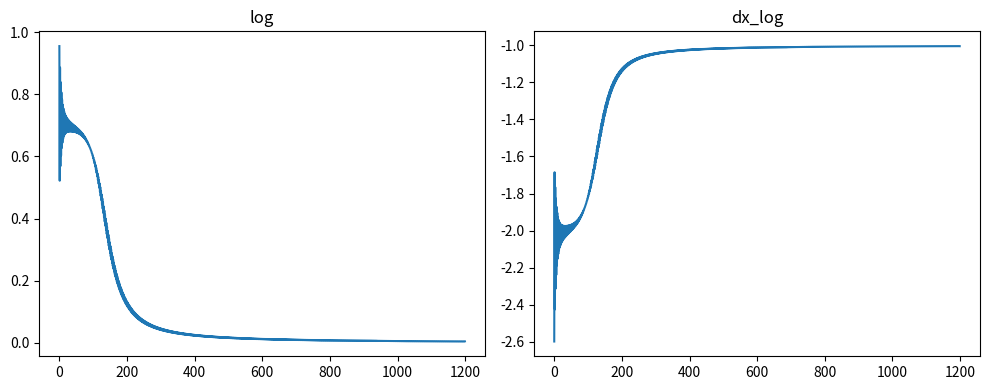
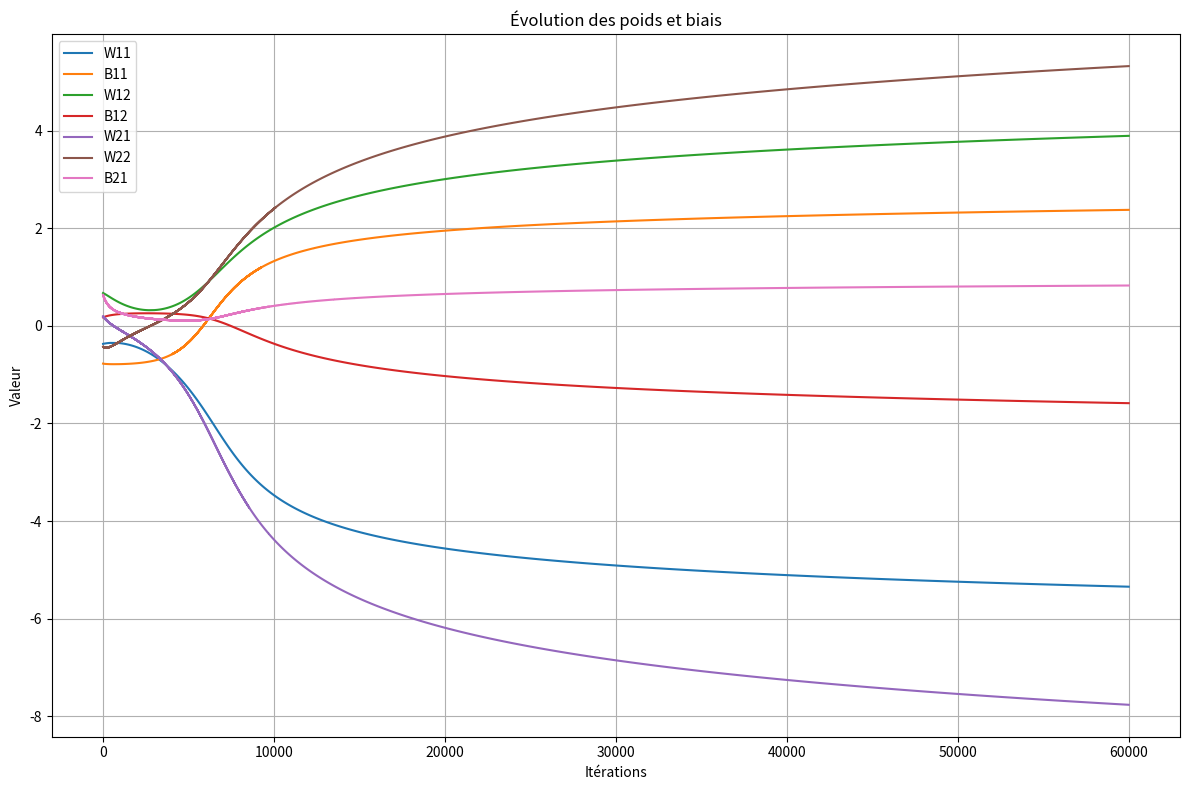
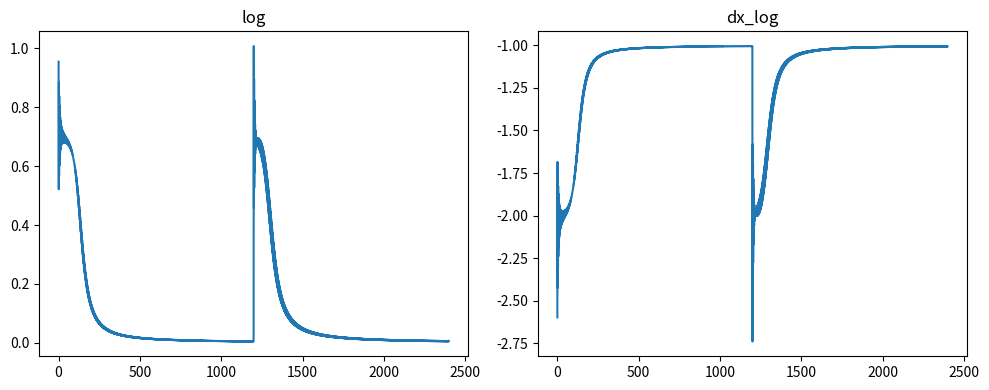
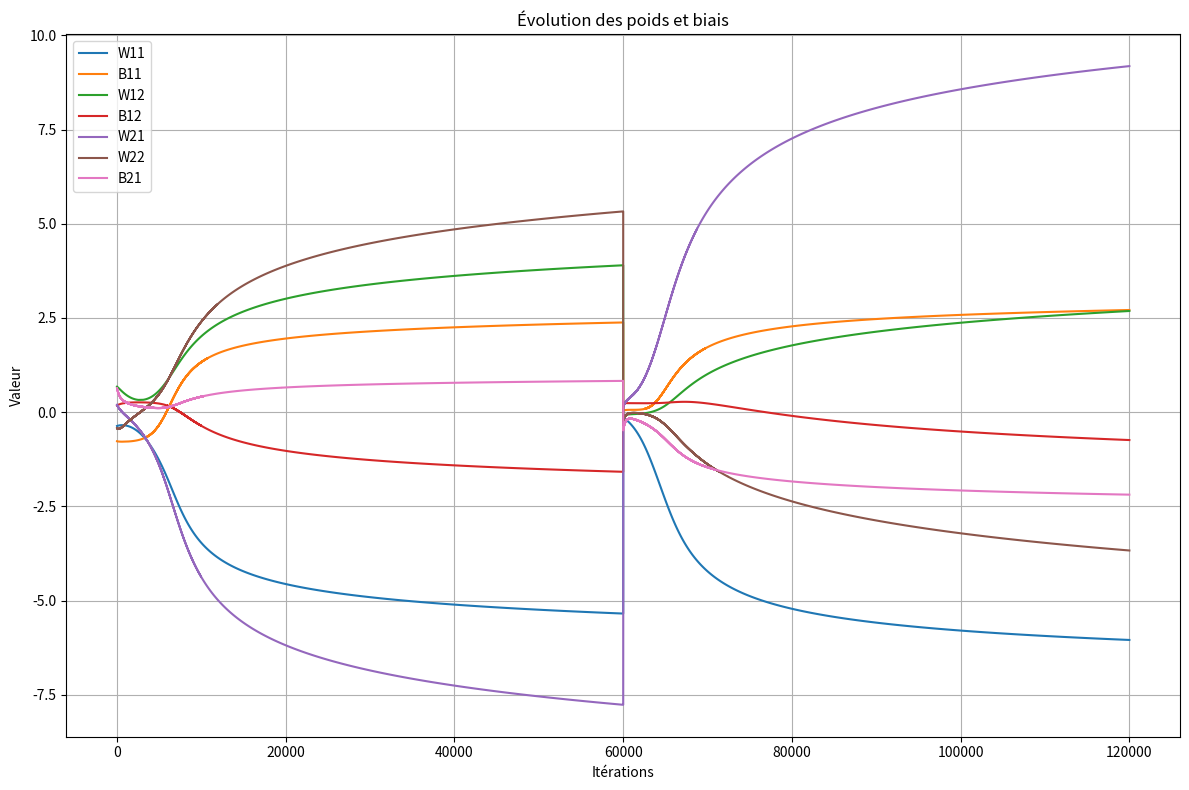

These charts were generated, in order, by the following Python code:

import numpy as np
from tqdm import tqdm
import matplotlib.pyplot as plt

def log_loss(A, y):
    epsilon = 1e-15 #Pour empecher les log(0) = -inf
    return  - y * np.log(A + epsilon) - (1-y) * np.log(1-A + epsilon)

def dx_log_loss(y_true, y_pred):
    return - y_true/y_pred - (1 - y_true)/(1 - y_pred)

def algebre(x, a, b):
    return a* x  + b

def sigmoide(X):
    return 1/(1 + np.exp(-X))

def initialisation():
    W11 = np.random.rand(1) * 2 - 1
    B11 = np.random.rand(1) * 2 - 1
    W12 = np.random.rand(1) * 2 - 1
    B12 = np.random.rand(1) * 2 - 1
    W21 = np.random.rand(1) * 2 - 1
    W22 = np.random.rand(1) * 2 - 1
    B21 = np.random.rand(1) * 2 - 1
    return W11, B11, W12, B12, W21, W22, B21

def forward_propagation(X, W11, B11, W12, B12, W21, W22, B21):

    Z11 = algebre(X, W11, B11)     #Z11 = X * W11 + B11
    A11 = sigmoide(Z11)

    Z12 = algebre(X, W12, B12)     #Z12 = X * W12 + B12
    A12 = sigmoide(Z12)

    Z21 = A11 * W21 + A12 * W22 + B21
    A21 = sigmoide(Z21)

    return A11, A12, A21

def backward_propagation(X, y, A11, A12, A21, W11, B11, W12, B12, W21, W22, B21, learning_rate):

    dZ21 = A21 - y                  #dL/dZ21
    dW22 = dZ21 * A12               #dL/dW22
    dW21 = dZ21 * A11               #dL/dW21
    db21 = dZ21                     #dL/db21


    dA12 = dZ21 * W22               #dL/dA12
    dA11 = dZ21 * W21               #dL/dA11

    dZ12 = dA12 * A12 * (1 - A12)   #dL/dZ12
    dZ11 = dA11 * A11 * (1 - A11)   #dL/dZ11

    dW12 = dZ12 * X                 #dL/dW12
    dW11 = dZ11 * X                 #dL/dW11
    db12 = dZ12                     #dL/db12
    db11 = dZ11                     #dL/db11

    W11 -= dW11 * learning_rate
    B11 -= db11 * learning_rate
    W12 -= dW12 * learning_rate
    B12 -= db12 * learning_rate
    W21 -= dW21 * learning_rate
    W22 -= dW22 * learning_rate
    B21 -= db21 * learning_rate


    return W11, B11, W12, B12, W21, W22, B21

#INITIALISATION
X = np.array([0, 1])
y = np.array([0, 1])

learning_rate = 0.01
nb_iteraton = 30_000

log = []
dx_log = []

# Avant la boucle principale, initialise les listes d'historique
W11_log, B11_log = [], []
W12_log, B12_log = [], []
W21_log, W22_log, B21_log = [], [], []

#PREMIER PASSAGE
W11, B11, W12, B12, W21, W22, B21 = initialisation()
A11, A12, A21 = forward_propagation(X, W11, B11, W12, B12, W21, W22, B21)

print("")
print("Premier apprentissage")
print("X: ", X)
print("y: ", y)
print(f"{'W11:':<6} {W11[0]:>10.6f}   {'B11:':<6} {B11[0]:>10.6f}")
print(f"{'W12:':<6} {W12[0]:>10.6f}   {'B12:':<6} {B12[0]:>10.6f}")
print(f"{'W21:':<6} {W21[0]:>10.6f}   {'W22:':<6} {W22[0]:>10.6f}")
print(f"{'B21:':<6} {B21[0]:>10.6f}")
print("Loss", log_loss(A21, y))
print("ACTIVATION", A21)
print("")

for j in tqdm(range(nb_iteraton)):
    
    for i in range(X.size):

        #Foreward propagation
        A11, A12, A21 = forward_propagation(X[i], W11, B11, W12, B12, W21, W22, B21)

        if (j % 50 == 0):
            log.append(log_loss(A21, y[i]))
            dx_log.append(dx_log_loss(y[i], A21))

        # Sauvegarde des poids et biais
        W11_log.append(W11.copy())
        B11_log.append(B11.copy())
        W12_log.append(W12.copy())
        B12_log.append(B12.copy())
        W21_log.append(W21.copy())
        W22_log.append(W22.copy())
        B21_log.append(B21.copy())

        #Backpropagation
        W11, B11, W12, B12, W21, W22, B21 = backward_propagation(X[i], y[i], A11, A12, A21, W11, B11, W12, B12, W21, W22, B21, learning_rate)


A11, A12, A21 = forward_propagation(X, W11, B11, W12, B12, W21, W22, B21)

print("")
print(f"{'W11:':<6} {W11[0]:>10.6f}   {'B11:':<6} {B11[0]:>10.6f}")
print(f"{'W12:':<6} {W12[0]:>10.6f}   {'B12:':<6} {B12[0]:>10.6f}")
print(f"{'W21:':<6} {W21[0]:>10.6f}   {'W22:':<6} {W22[0]:>10.6f}")
print(f"{'B21:':<6} {B21[0]:>10.6f}")
print("Loss final ", log_loss(A21, y))
print("y: ", y)
print("ACTIVATION final", A21)

# Créer une figure avec deux sous-graphes côte à côte
fig, axes = plt.subplots(1, 2, figsize=(10, 4))  # 1 ligne, 2 colonnes
axes[0].plot(log)
axes[0].set_title("log")
axes[1].plot(dx_log)
axes[1].set_title("dx_log")
plt.tight_layout()
plt.show()

# Créer une figure
plt.figure(figsize=(12, 8))
plt.plot(W11_log, label='W11')
plt.plot(B11_log, label='B11')
plt.plot(W12_log, label='W12')
plt.plot(B12_log, label='B12')
plt.plot(W21_log, label='W21')
plt.plot(W22_log, label='W22')
plt.plot(B21_log, label='B21')
plt.legend()
plt.title("Évolution des poids et biais")
plt.xlabel("Itérations")
plt.ylabel("Valeur")
plt.grid(True)
plt.tight_layout()
plt.show()


#DEUXIEME PASSAGE
W11, B11, W12, B12, W21, W22, B21 = initialisation()
A11, A12, A21 = forward_propagation(X, W11, B11, W12, B12, W21, W22, B21)
y = np.array([1, 0])

print("")
print("Deuxieme apprentissage")
print("X: ", X)
print("y: ", y)
print(f"{'W11:':<6} {W11[0]:>10.6f}   {'B11:':<6} {B11[0]:>10.6f}")
print(f"{'W12:':<6} {W12[0]:>10.6f}   {'B12:':<6} {B12[0]:>10.6f}")
print(f"{'W21:':<6} {W21[0]:>10.6f}   {'W22:':<6} {W22[0]:>10.6f}")
print(f"{'B21:':<6} {B21[0]:>10.6f}")
print("Loss", log_loss(A21, y))
print("ACTIVATION", A21)
print("")

for j in tqdm(range(nb_iteraton)):
    
    for i in range(X.size):

        #Foreward propagation
        A11, A12, A21 = forward_propagation(X[i], W11, B11, W12, B12, W21, W22, B21)

        if (j % 50 == 0):
            log.append(log_loss(A21, y[i]))
            dx_log.append(dx_log_loss(y[i], A21))

        # Sauvegarde des poids et biais
        W11_log.append(W11.copy())
        B11_log.append(B11.copy())
        W12_log.append(W12.copy())
        B12_log.append(B12.copy())
        W21_log.append(W21.copy())
        W22_log.append(W22.copy())
        B21_log.append(B21.copy())

        #Backpropagation
        W11, B11, W12, B12, W21, W22, B21 = backward_propagation(X[i], y[i], A11, A12, A21, W11, B11, W12, B12, W21, W22, B21, learning_rate)

A11, A12, A21 = forward_propagation(X, W11, B11, W12, B12, W21, W22, B21)
print("")
print(f"{'W11:':<6} {W11[0]:>10.6f}   {'B11:':<6} {B11[0]:>10.6f}")
print(f"{'W12:':<6} {W12[0]:>10.6f}   {'B12:':<6} {B12[0]:>10.6f}")
print(f"{'W21:':<6} {W21[0]:>10.6f}   {'W22:':<6} {W22[0]:>10.6f}")
print(f"{'B21:':<6} {B21[0]:>10.6f}")
print("Loss final ", log_loss(A21, y))
print("y: ", y)
print("ACTIVATION final", A21)

# Créer une figure avec deux sous-graphes côte à côte
fig, axes = plt.subplots(1, 2, figsize=(10, 4))  # 1 ligne, 2 colonnes
axes[0].plot(log)
axes[0].set_title("log")
axes[1].plot(dx_log)
axes[1].set_title("dx_log")
plt.tight_layout()
plt.show()


# Créer une figure
plt.figure(figsize=(12, 8))
plt.plot(W11_log, label='W11')
plt.plot(B11_log, label='B11')
plt.plot(W12_log, label='W12')
plt.plot(B12_log, label='B12')
plt.plot(W21_log, label='W21')
plt.plot(W22_log, label='W22')
plt.plot(B21_log, label='B21')
plt.legend()
plt.title("Évolution des poids et biais")
plt.xlabel("Itérations")
plt.ylabel("Valeur")
plt.grid(True)
plt.tight_layout()
plt.show()
